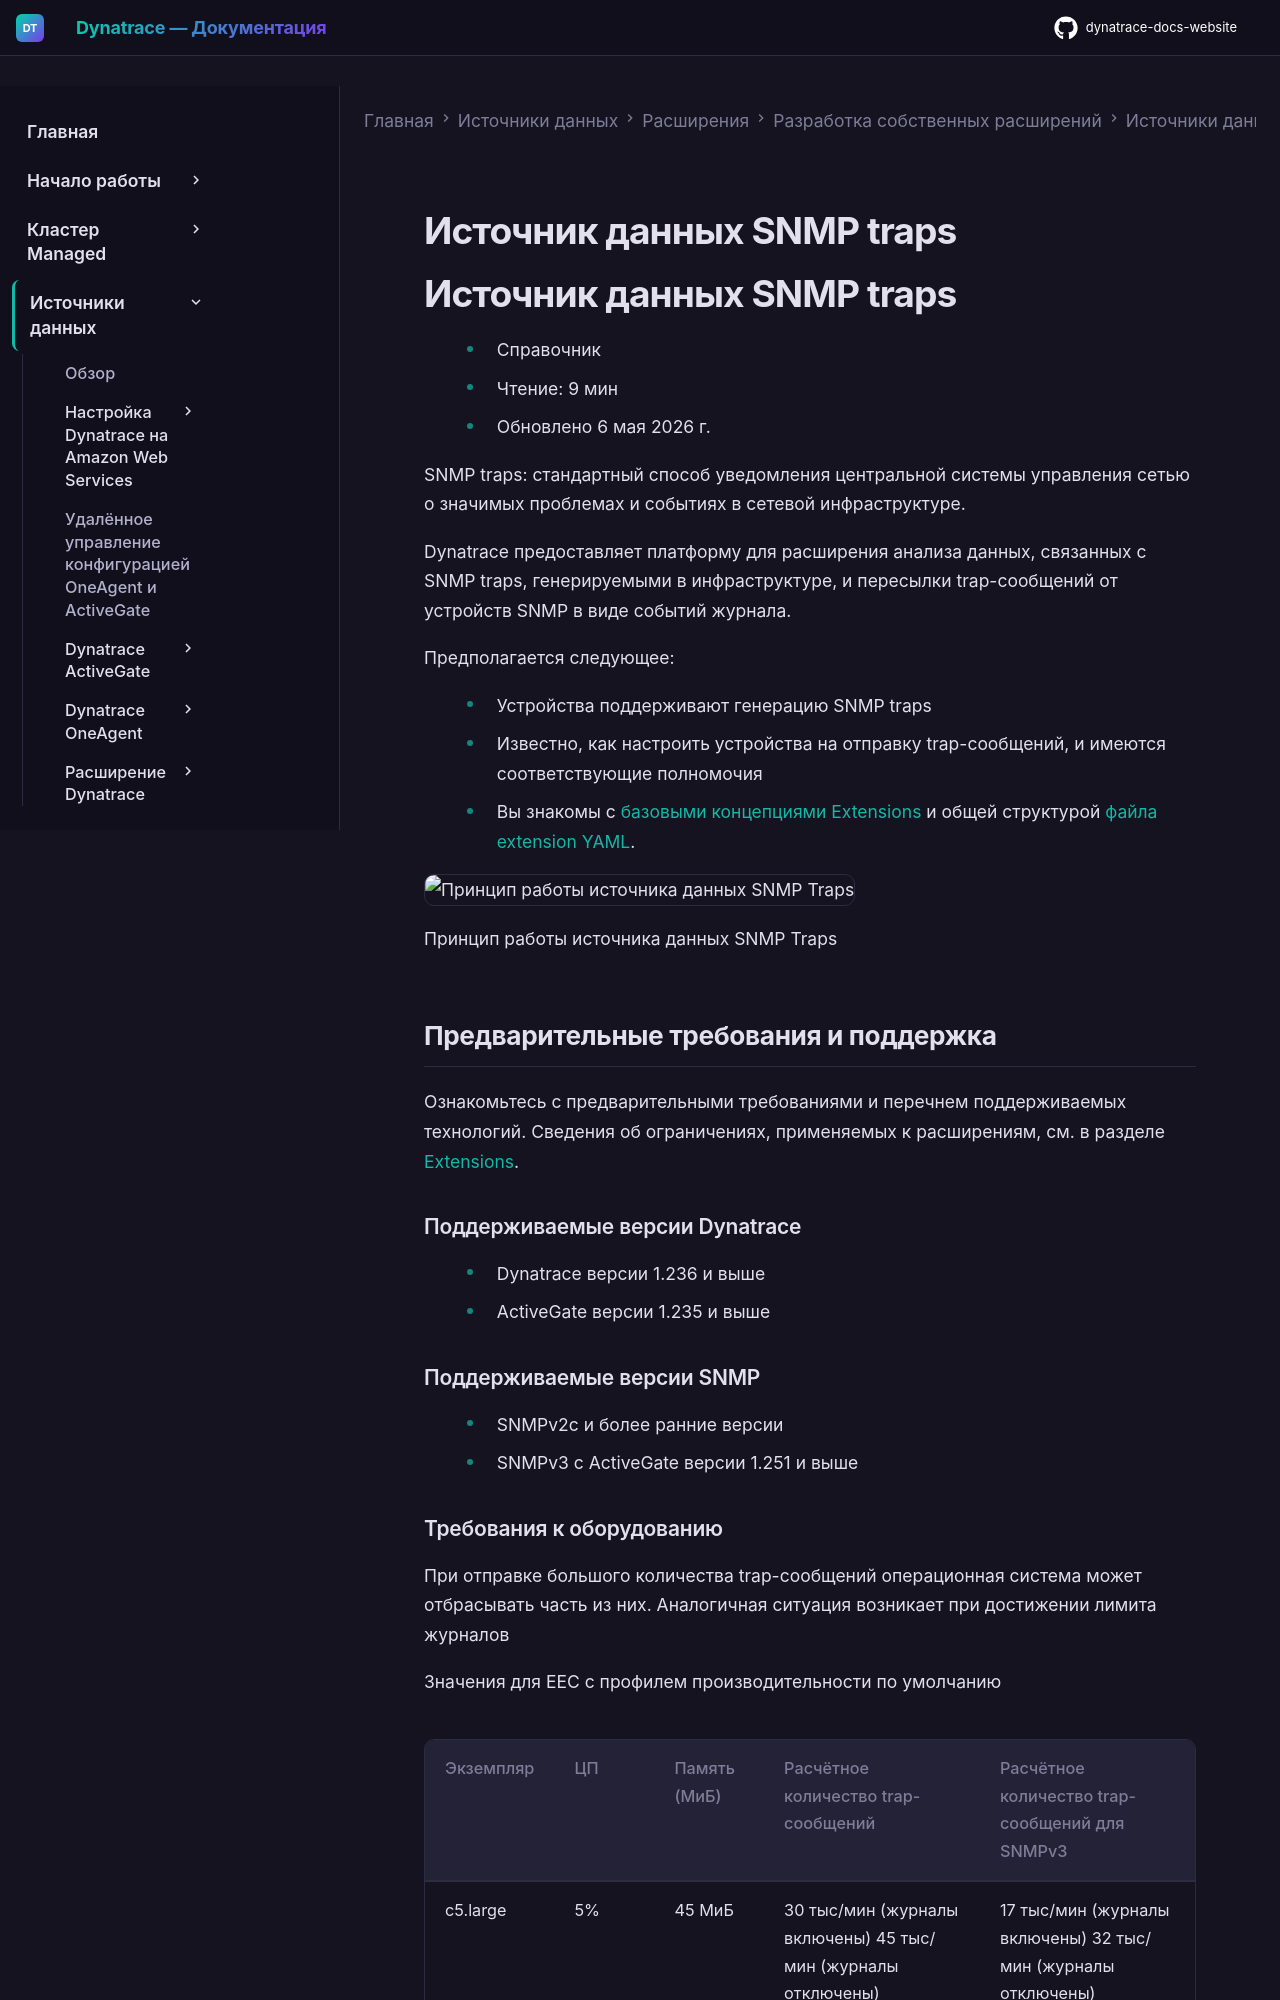

repository: Yerkebulan-Ardabayev/dynatrace-docs-website · page: managed-ru/ingest-from/extensions/develop-your-extensions/data-sources/snmp-extensions/snmptraps-extensions/index.html · generator: mkdocs

---
title: Источник данных SNMP traps
source: https://docs.dynatrace.com/managed/ingest-from/extensions/develop-your-extensions/data-sources/snmp-extensions/snmptraps-extensions
scraped: 2026-05-12T11:15:04.029744
---

# Источник данных SNMP traps

# Источник данных SNMP traps

* Справочник
* Чтение: 9 мин
* Обновлено 6 мая 2026 г.

SNMP traps: стандартный способ уведомления центральной системы управления сетью о значимых проблемах и событиях в сетевой инфраструктуре.

Dynatrace предоставляет платформу для расширения анализа данных, связанных с SNMP traps, генерируемыми в инфраструктуре, и пересылки trap-сообщений от устройств SNMP в виде событий журнала.

Предполагается следующее:

* Устройства поддерживают генерацию SNMP traps
* Известно, как настроить устройства на отправку trap-сообщений, и имеются соответствующие полномочия
* Вы знакомы с [базовыми концепциями Extensions](/managed/ingest-from/extensions/concepts "Подробнее о концепции Dynatrace Extensions.") и общей структурой [файла extension YAML](/managed/ingest-from/extensions/develop-your-extensions/extension-yaml "Узнайте, как создать файл YAML расширения с помощью платформы Extensions framework.").

![Принцип работы источника данных SNMP Traps](https://cdn.bfldr.com/B686QPH3/as/kp4g9n43jxqtw76p4bjjbw/SNMP_traps_data_source_-_Light_Mode?auto=webp&format=png&position=1)

Принцип работы источника данных SNMP Traps
